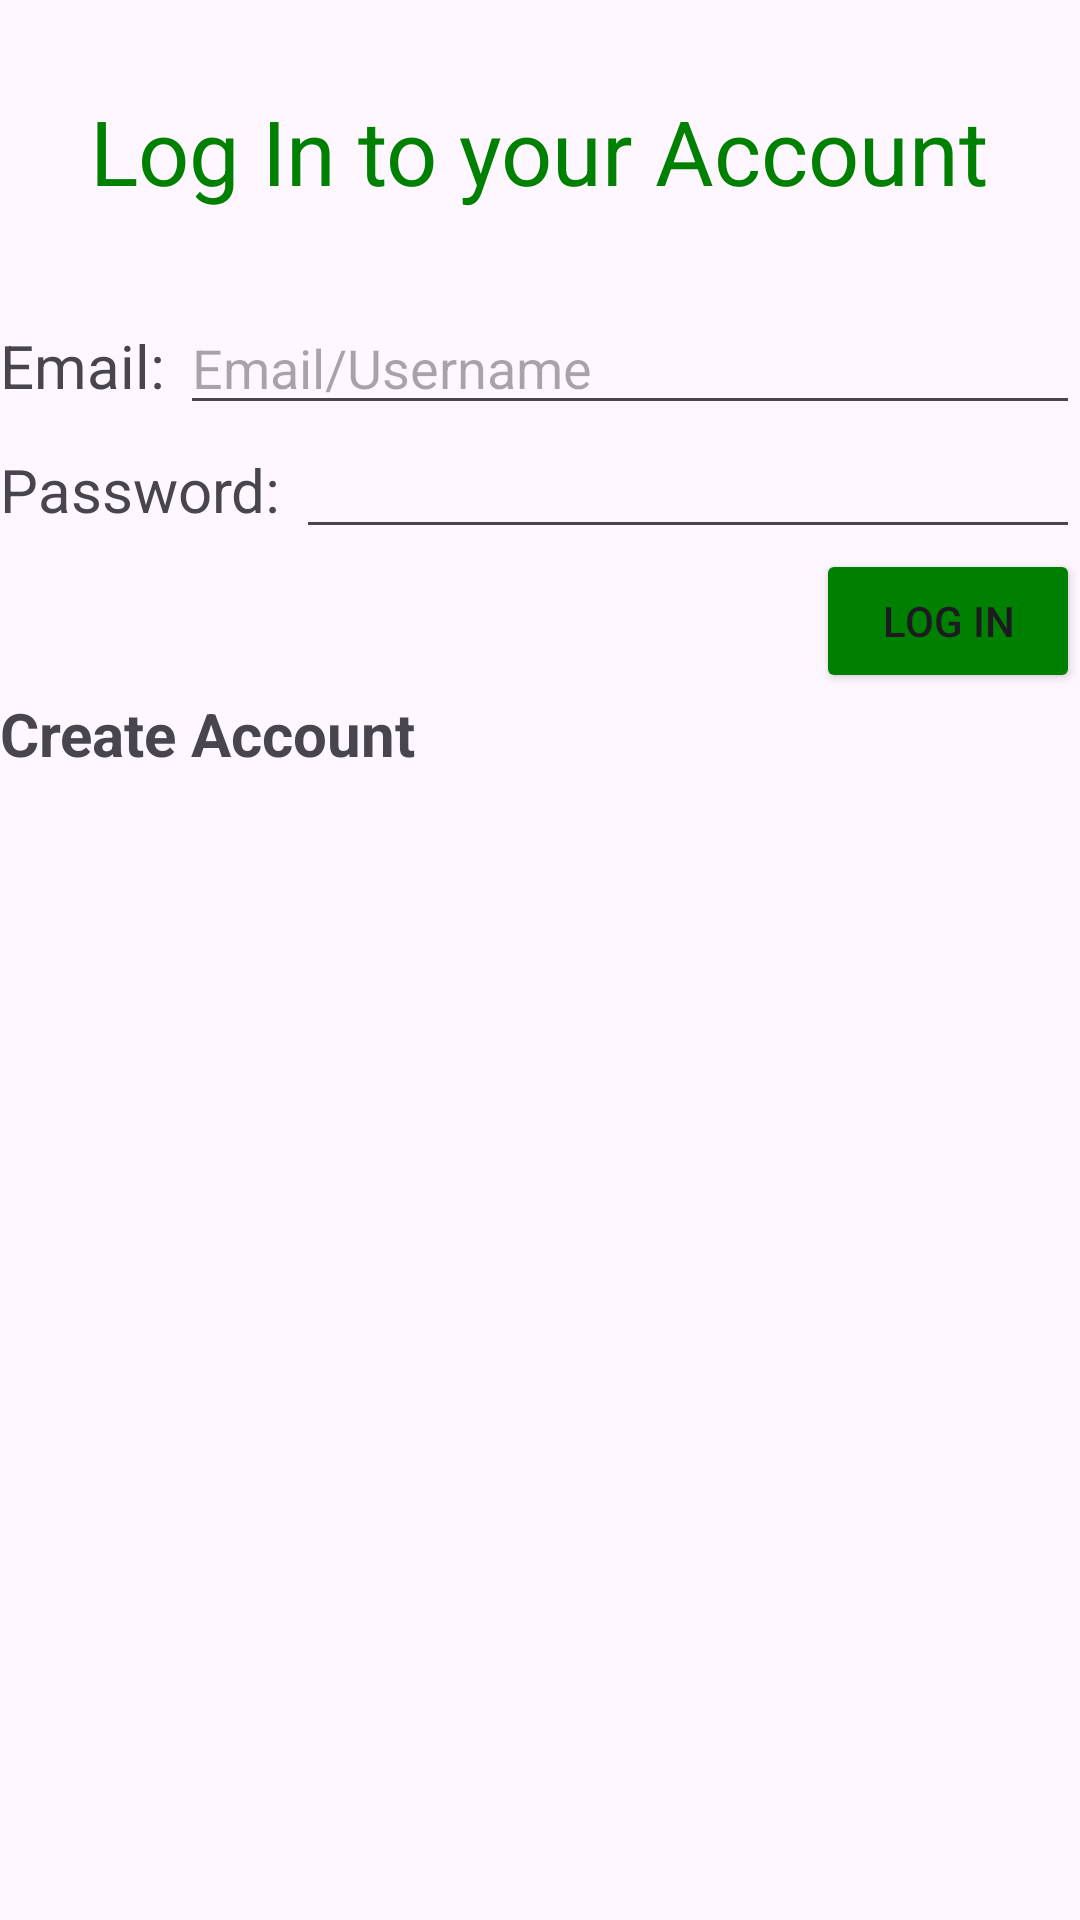

Write the Android layout XML for this screen, with the resource values it uses.
<!-- AndroidManifest.xml: application theme Theme.Softwaremobiledev3itse01 -->
<!-- res/layout/activity_log_in_page.xml -->
<?xml version="1.0" encoding="utf-8"?>
<androidx.constraintlayout.widget.ConstraintLayout xmlns:android="http://schemas.android.com/apk/res/android"
    xmlns:app="http://schemas.android.com/apk/res-auto"
    xmlns:tools="http://schemas.android.com/tools"
    android:layout_width="match_parent"
    android:layout_height="match_parent"
    tools:context=".LogInPage">

    <LinearLayout
        android:layout_width="match_parent"
        android:layout_height="wrap_content"
        android:gravity="center"
        android:orientation="vertical"
        tools:layout_editor_absoluteX="0dp"
        tools:layout_editor_absoluteY="135dp">

        <TextView
            android:id="@+id/textView2"
            android:layout_width="wrap_content"
            android:layout_height="wrap_content"
            android:layout_margin="30dp"
            android:text="Log In to your Account"
            android:textColor="#008000"
            android:textSize="30dp" />

        <LinearLayout
            android:layout_width="match_parent"
            android:layout_height="wrap_content"
            android:gravity="left"
            android:orientation="horizontal"
            tools:layout_editor_absoluteX="0dp"
            tools:layout_editor_absoluteY="76dp">

            <TextView
                android:id="@+id/textView3"
                android:layout_width="wrap_content"
                android:layout_height="wrap_content"
                android:text="Email: "
                android:textSize="20dp"
                tools:layout_editor_absoluteX="74dp"
                tools:layout_editor_absoluteY="154dp" />

            <EditText
                android:id="@+id/blnkemail"
                android:layout_width="wrap_content"
                android:layout_height="wrap_content"
                android:ems="18"
                android:inputType="text"
                android:hint="Email/Username"
                tools:layout_editor_absoluteX="124dp"
                tools:layout_editor_absoluteY="180dp" />
        </LinearLayout>

        <LinearLayout
            android:layout_width="match_parent"
            android:layout_height="wrap_content"
            android:gravity="left"
            android:orientation="horizontal"
            tools:layout_editor_absoluteX="0dp"
            tools:layout_editor_absoluteY="76dp">

            <TextView
                android:id="@+id/textView4"
                android:layout_width="wrap_content"
                android:layout_height="wrap_content"
                android:text="Password: "
                android:textSize="20dp"
                tools:layout_editor_absoluteX="75dp"
                tools:layout_editor_absoluteY="226dp" />

            <EditText
                android:id="@+id/blnkpassword"
                android:layout_width="wrap_content"
                android:layout_height="wrap_content"
                android:ems="15"
                android:inputType="textPassword"
                tools:layout_editor_absoluteX="15dp"
                tools:layout_editor_absoluteY="282dp" />
        </LinearLayout>

        <LinearLayout
            android:layout_width="match_parent"
            android:layout_height="wrap_content"
            android:gravity="right"
            android:orientation="horizontal"
            tools:layout_editor_absoluteX="0dp"
            tools:layout_editor_absoluteY="76dp">

            <Button
                android:id="@+id/loginbtn1"
                android:layout_width="wrap_content"
                android:layout_height="wrap_content"
                android:backgroundTint="#008000"
                android:text="Log In"
                tools:layout_editor_absoluteX="154dp"
                tools:layout_editor_absoluteY="288dp" />

        </LinearLayout>

        <LinearLayout
            android:layout_width="match_parent"
            android:layout_height="wrap_content"
            android:gravity="left"
            android:orientation="horizontal"
            tools:layout_editor_absoluteX="0dp"
            tools:layout_editor_absoluteY="76dp">

            <TextView
                android:id="@+id/createtextbtn"
                android:layout_width="wrap_content"
                android:layout_height="wrap_content"
                android:text="Create Account"
                android:textSize="20dp"
                android:textStyle="bold"
                tools:layout_editor_absoluteX="18dp"
                tools:layout_editor_absoluteY="421dp" />

        </LinearLayout>

    </LinearLayout>

</androidx.constraintlayout.widget.ConstraintLayout>
<!-- resources referenced by this layout -->
<resources>
  <style name="Theme.Softwaremobiledev3itse01" parent="Base.Theme.Softwaremobiledev3itse01" />
  <style name="Base.Theme.Softwaremobiledev3itse01" parent="Theme.Material3.DayNight.NoActionBar">
          
          
      </style>
</resources>
